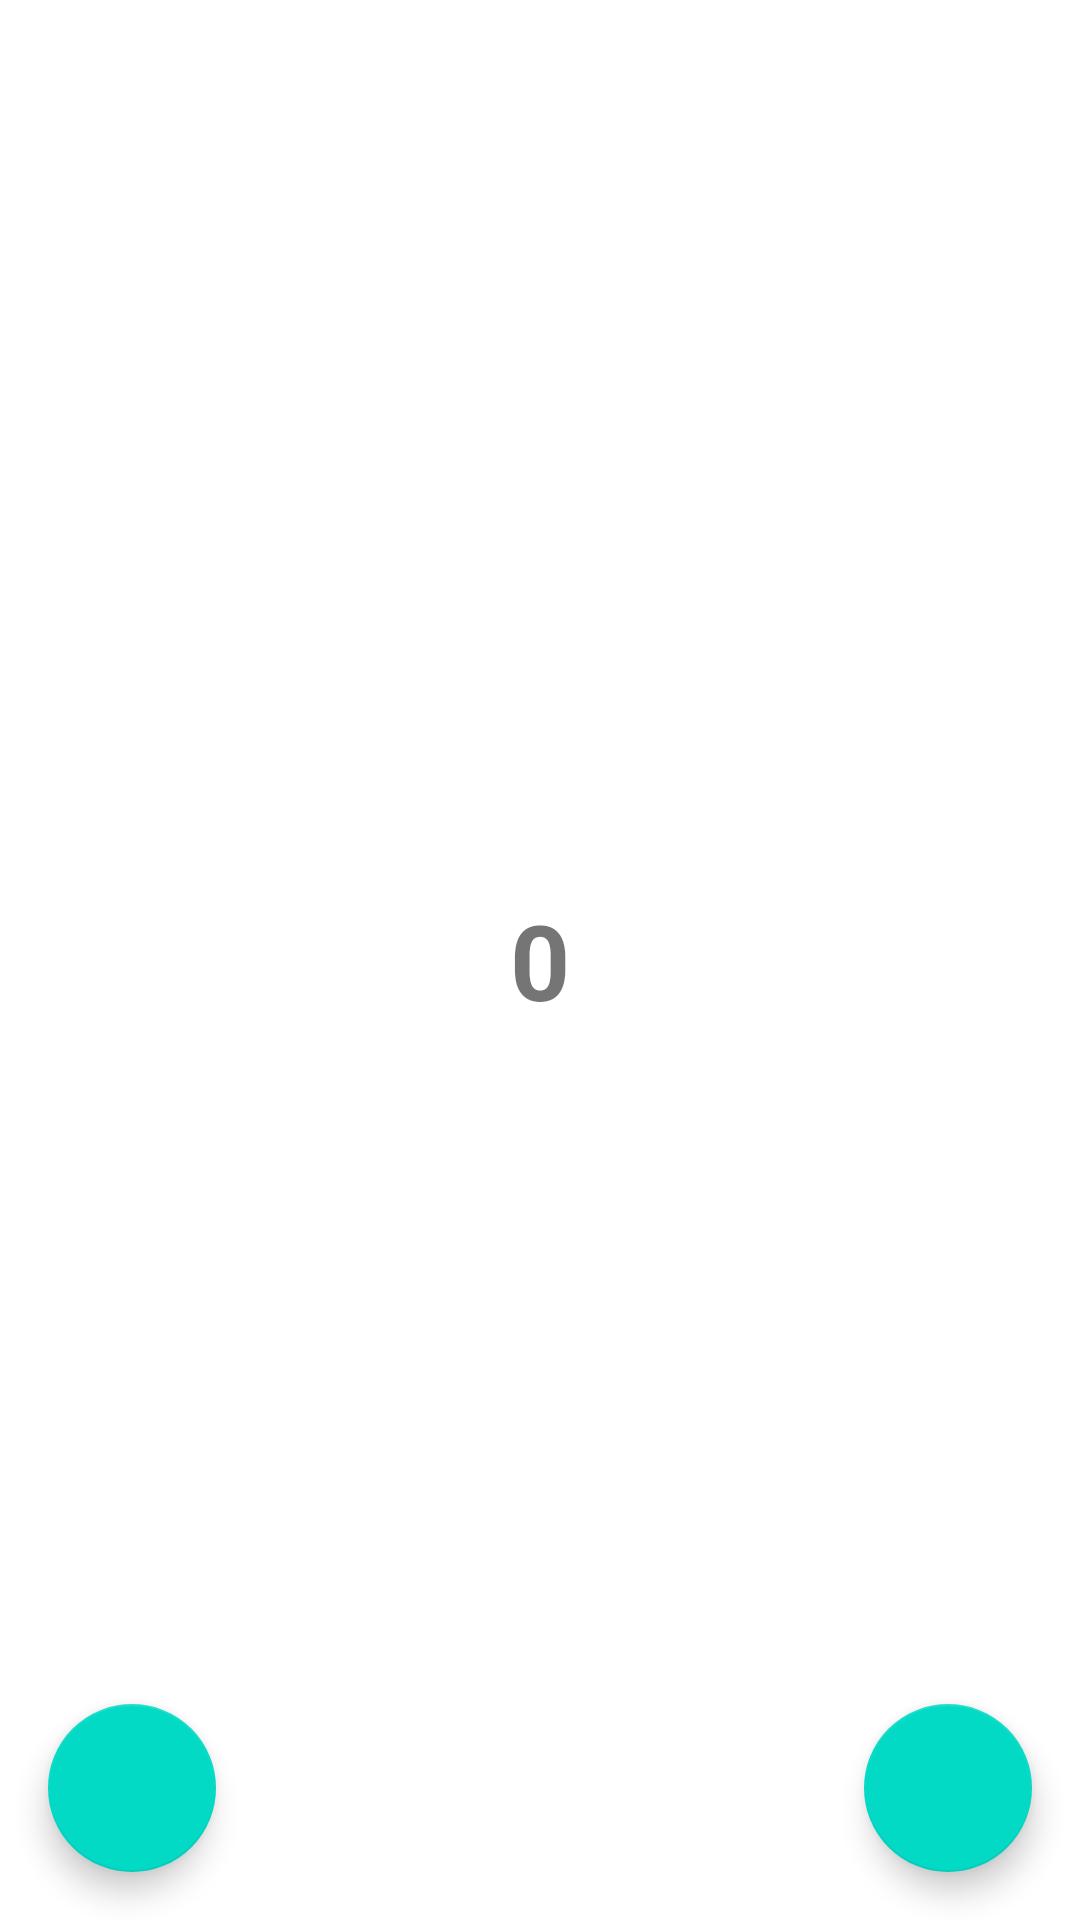

Reconstruct the res/layout file that produces this screen, plus the resources it refers to.
<!-- AndroidManifest.xml: application theme Theme.HelloWorld1911 -->
<!-- res/layout/activity_main.xml -->
<?xml version="1.0" encoding="utf-8"?>
<androidx.constraintlayout.widget.ConstraintLayout xmlns:android="http://schemas.android.com/apk/res/android"
    xmlns:app="http://schemas.android.com/apk/res-auto"
    xmlns:tools="http://schemas.android.com/tools"
    android:layout_width="match_parent"
    android:layout_height="match_parent"
    tools:context=".MainActivity">

    <TextView
        android:id="@+id/tv_count"
        android:layout_width="wrap_content"
        android:layout_height="wrap_content"
        android:text="0"
        android:textStyle="bold"
        android:textSize="35sp"
        app:layout_constraintBottom_toBottomOf="parent"
        app:layout_constraintLeft_toLeftOf="parent"
        app:layout_constraintRight_toRightOf="parent"
        app:layout_constraintTop_toTopOf="parent" />

    <com.google.android.material.floatingactionbutton.FloatingActionButton
        android:id="@+id/btn_up"
        android:layout_width="wrap_content"
        android:layout_height="wrap_content"
        android:layout_marginEnd="16dp"
        android:layout_marginBottom="16dp"
        android:clickable="true"
        android:onClick="btnClicked"
        app:layout_constraintBottom_toBottomOf="parent"
        app:layout_constraintEnd_toEndOf="parent"
        app:srcCompat="@drawable/ic_baseline_add_24" />

    <com.google.android.material.floatingactionbutton.FloatingActionButton
        android:id="@+id/btn_down"
        android:layout_width="wrap_content"
        android:layout_height="wrap_content"
        android:layout_marginStart="16dp"
        android:layout_marginBottom="16dp"
        android:clickable="true"
        android:onClick="btnClicked"
        app:layout_constraintBottom_toBottomOf="parent"
        app:layout_constraintStart_toStartOf="parent"
        app:srcCompat="@drawable/ic_baseline_horizontal_rule_24" />

    <ListView
        android:id="@+id/lv_count"
        android:layout_width="match_parent"
        android:layout_height="match_parent"
        tools:layout_editor_absoluteX="1dp"
        tools:layout_editor_absoluteY="1dp" />

</androidx.constraintlayout.widget.ConstraintLayout>
<!-- resources referenced by this layout -->
<resources>
  <style name="Theme.HelloWorld1911" parent="Theme.MaterialComponents.DayNight.DarkActionBar">
          
          <item name="colorPrimary">@color/purple_500</item>
          <item name="colorPrimaryVariant">@color/purple_700</item>
          <item name="colorOnPrimary">@color/white</item>
          
          <item name="colorSecondary">@color/teal_200</item>
          <item name="colorSecondaryVariant">@color/teal_700</item>
          <item name="colorOnSecondary">@color/black</item>
          
          <item name="android:statusBarColor" tools:targetApi="l">?attr/colorPrimaryVariant</item>
          
      </style>
  <!-- not gathered from this repository: default colours our renderer supplied (Android Studio template values) -->
  <color name="purple_500">#FF6200EE</color>
  <color name="purple_700">#FF3700B3</color>
  <color name="teal_200">#FF03DAC5</color>
  <color name="teal_700">#FF018786</color>
  <color name="black">#FF000000</color>
  <color name="white">#FFFFFFFF</color>
</resources>
